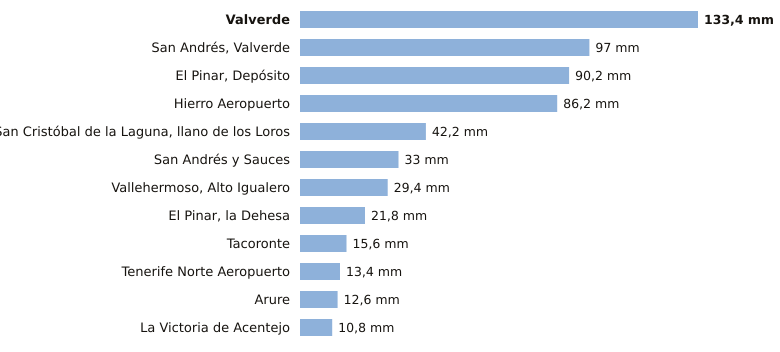

Source data for this figure (header and first rows):
estacion, provincia, indicativo, mm_6_dias_anteriores, mm_hoy, mm_7_dias, horas_de_hoy
Valverde, Santa Cruz de Tenerife, C928I, 133.4, 0.0, 133.4, 2
San Andrés, Valverde, Santa Cruz de Tenerife, C925F, 97.0, 0.0, 97.0, 3
El Pinar, Depósito, Santa Cruz de Tenerife, C916Q, 90.2, 0.0, 90.2, 2
Hierro Aeropuerto, Santa Cruz de Tenerife, C929I, 86.2, 0.0, 86.2, 3
San Cristóbal de la Laguna, llano de los…, Santa Cruz de Tenerife, C446G, 42.2, 0.0, 42.2, 3
San Andrés y Sauces, Santa Cruz de Tenerife, C148F, 33.0, 0.0, 33.0, 2
Vallehermoso, Alto Igualero, Santa Cruz de Tenerife, C314Z, 29.4, 0.0, 29.4, 3
El Pinar, la Dehesa, Santa Cruz de Tenerife, C917E, 21.8, 0.0, 21.8, 3
Tacoronte, Santa Cruz de Tenerife, C458A, 15.6, 0.0, 15.6, 1
Tenerife Norte Aeropuerto, Santa Cruz de Tenerife, C447A, 13.4, 0.0, 13.4, 2
Arure, Santa Cruz de Tenerife, C316I, 12.6, 0.0, 12.6, 1
La Victoria de Acentejo, Santa Cruz de Tenerife, C457I, 10.8, 0.0, 10.8, 2
